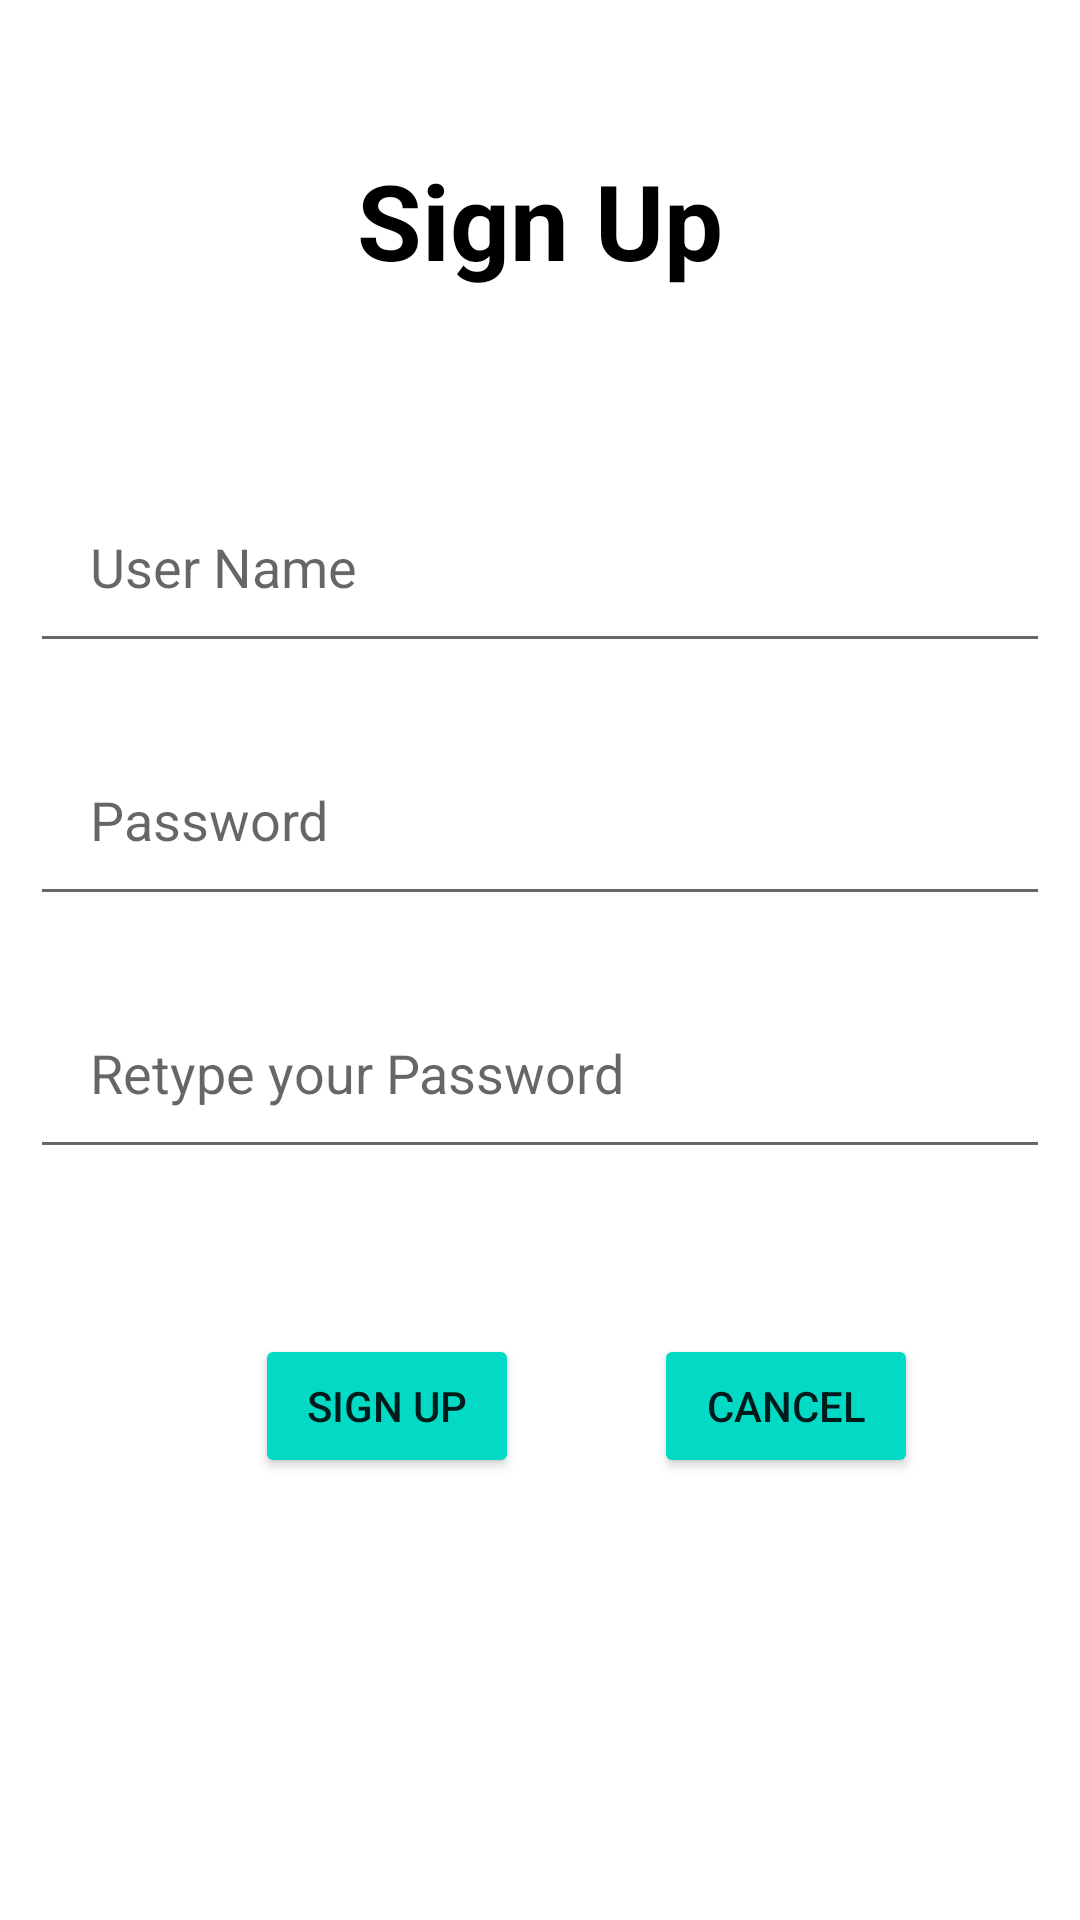

Here is an Android app screen rendered from its layout file. Give the layout XML and the strings, colors and styles it references.
<!-- AndroidManifest.xml: application theme Theme.MyFirstApp -->
<!-- res/layout/activity_signup.xml -->
<?xml version="1.0" encoding="utf-8"?>
<RelativeLayout xmlns:android="http://schemas.android.com/apk/res/android"
    xmlns:app="http://schemas.android.com/apk/res-auto"
    xmlns:tools="http://schemas.android.com/tools"
    android:layout_width="match_parent"
    android:layout_height="match_parent"
    tools:context=".LoginActivity">

    <TextView
        android:id="@+id/signup"
        android:layout_width="match_parent"
        android:layout_height="wrap_content"
        android:layout_marginStart="50dp"
        android:layout_marginTop="50dp"
        android:layout_marginEnd="50dp"
        android:layout_marginBottom="50dp"
        android:gravity="center"
        android:text="Sign Up"
        android:textColor="@color/black"
        android:textSize="35sp"
        android:textStyle="bold" />

    <EditText
        android:inputType="text"
        android:layout_width="match_parent"
        android:layout_height="wrap_content"
        android:id="@+id/username"
        android:layout_below="@+id/signup"
        android:hint="User Name"
        android:textColor="@color/black"
        android:layout_margin="10dp"
        android:padding="20dp" />

    <EditText
        android:inputType="textPassword"
        android:layout_width="match_parent"
        android:layout_height="wrap_content"
        android:id="@+id/userpassword"
        android:layout_below="@+id/username"
        android:hint="Password"
        android:textColor="@color/black"
        android:layout_margin="10dp"
        android:padding="20dp" />

    <EditText
        android:inputType="textPassword"
        android:layout_width="match_parent"
        android:layout_height="wrap_content"
        android:id="@+id/confirmuserpassword"
        android:layout_below="@+id/userpassword"
        android:hint="Retype your Password"
        android:textColor="@color/black"
        android:layout_margin="10dp"
        android:padding="20dp" />

    <Button
        android:id="@+id/signup_button"
        android:layout_width="wrap_content"
        android:layout_height="wrap_content"
        android:layout_below="@+id/confirmuserpassword"
        android:layout_marginStart="85dp"
        android:layout_marginTop="45dp"
        android:layout_marginBottom="20dp"
        android:backgroundTint="@color/design_default_color_secondary"
        android:text="SIGN UP" />

    <Button
        android:id="@+id/signup_cancel"
        android:layout_width="wrap_content"
        android:layout_height="wrap_content"
        android:backgroundTint="@color/design_default_color_secondary"
        android:layout_below="@+id/confirmuserpassword"
        android:layout_marginStart="45dp"
        android:layout_marginTop="45dp"
        android:layout_toEndOf="@+id/signup_button"
        android:text="Cancel"/>


</RelativeLayout>
<!-- resources referenced by this layout -->
<resources>
  <color name="black">#FF000000</color>
  <style name="Theme.MyFirstApp" parent="Theme.MaterialComponents.DayNight.NoActionBar">
          
          <item name="colorPrimary">@color/purple_500</item>
          <item name="colorPrimaryVariant">@color/purple_700</item>
          <item name="colorOnPrimary">@color/white</item>
          
          <item name="colorSecondary">@color/teal_200</item>
          <item name="colorSecondaryVariant">@color/teal_700</item>
          <item name="colorOnSecondary">@color/black</item>
          
          <item name="android:statusBarColor" tools:targetApi="l">?attr/colorPrimaryVariant</item>
          
      </style>
  <color name="purple_500">#FF6200EE</color>
  <color name="purple_700">#FF3700B3</color>
  <color name="white">#FFFFFFFF</color>
  <color name="teal_200">#FF03DAC5</color>
  <color name="teal_700">#FF018786</color>
</resources>
